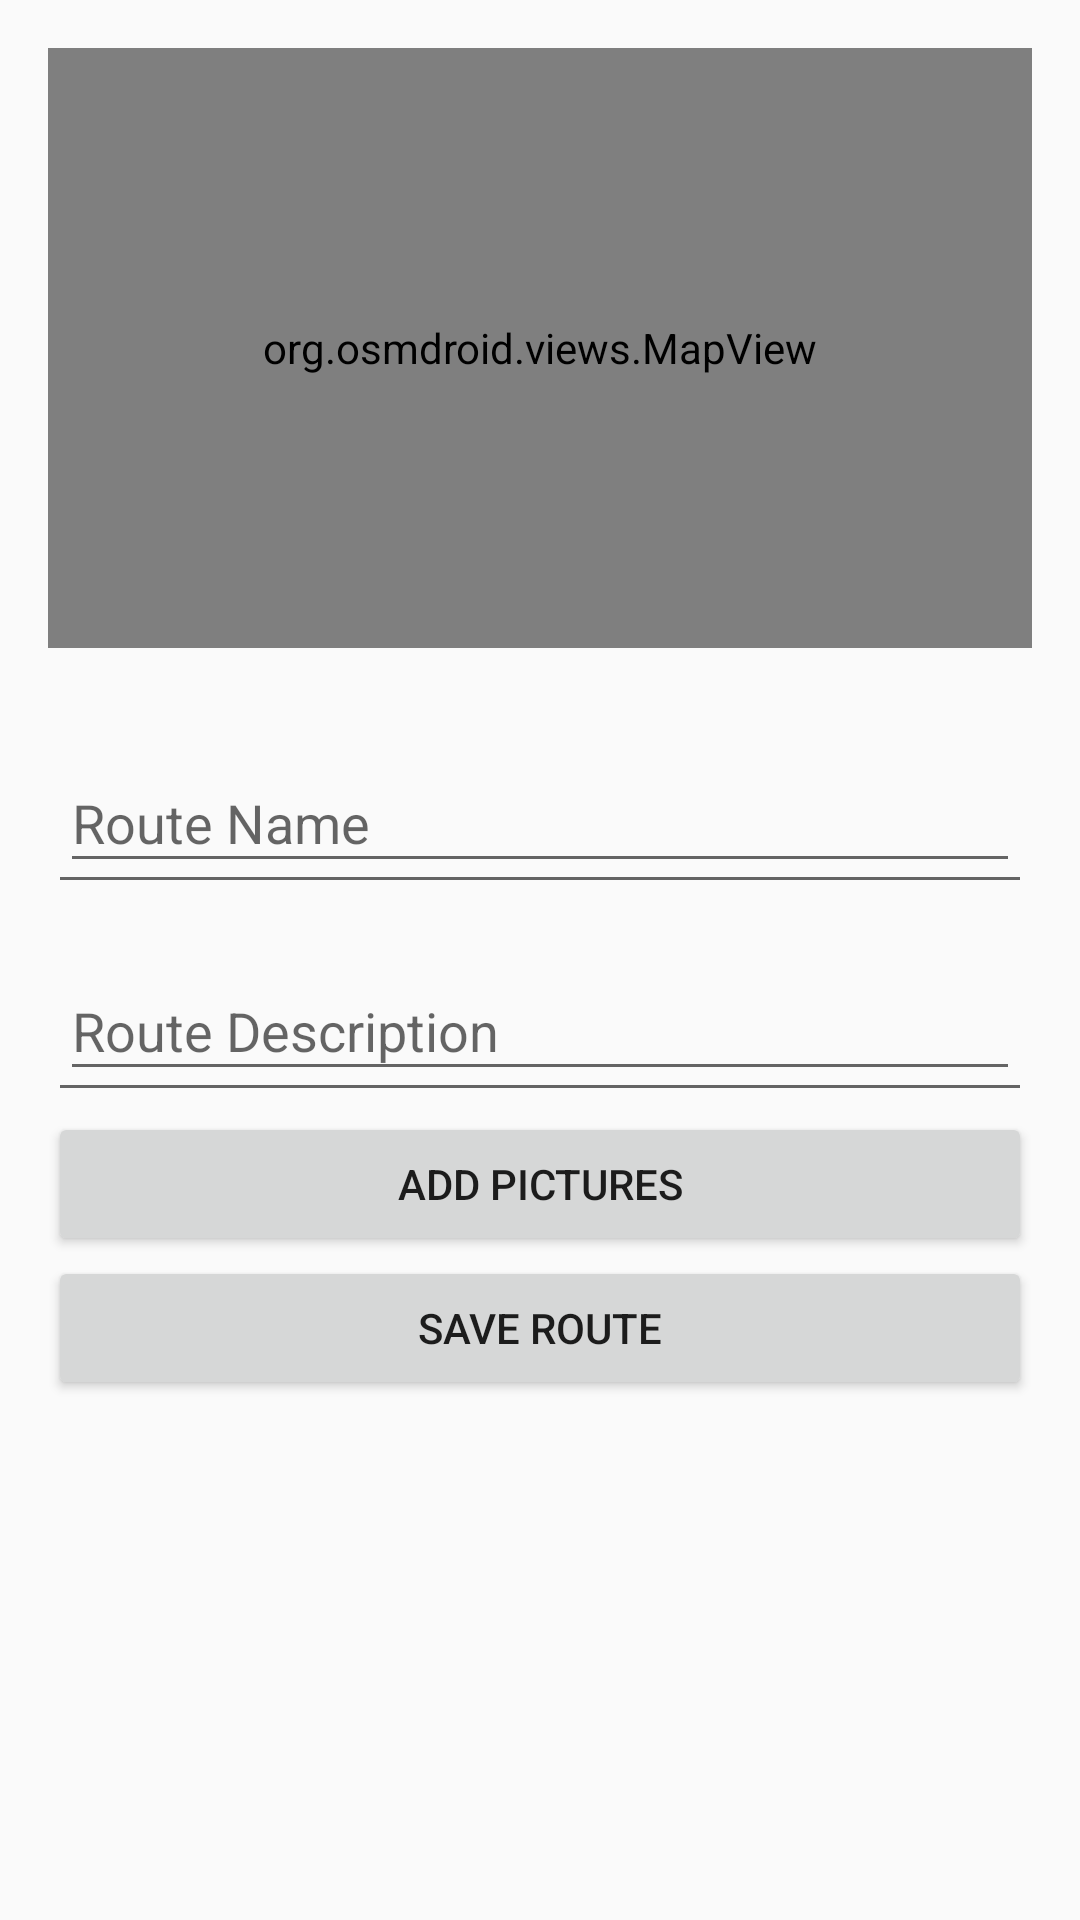

Android layout source for this screen:
<!-- AndroidManifest.xml: application theme Theme.TrailForge -->
<!-- res/layout/activity_route_details.xml -->
<?xml version="1.0" encoding="utf-8"?>
<LinearLayout
    xmlns:android="http://schemas.android.com/apk/res/android"
    xmlns:app="http://schemas.android.com/apk/res-auto"
    android:layout_width="match_parent"
    android:layout_height="match_parent"
    android:orientation="vertical"
    android:padding="16dp">

    <org.osmdroid.views.MapView
        android:id="@+id/routePreviewMap"
        android:layout_width="match_parent"
        android:layout_height="200dp"
        android:layout_marginBottom="16dp" />

    <com.google.android.material.textfield.TextInputLayout
        android:id="@+id/tilRouteName"
        android:layout_width="match_parent"
        android:layout_height="wrap_content"
        style="@style/Widget.AppCompat.EditText">

        <com.google.android.material.textfield.TextInputEditText
            android:id="@+id/etRouteName"
            android:layout_width="match_parent"
            android:layout_height="wrap_content"
            android:hint="Route Name"/>
    </com.google.android.material.textfield.TextInputLayout>

    <com.google.android.material.textfield.TextInputLayout
        android:id="@+id/tilRouteDescription"
        android:layout_width="match_parent"
        android:layout_height="wrap_content"
        style="@style/Widget.AppCompat.EditText">

        <com.google.android.material.textfield.TextInputEditText
            android:id="@+id/etRouteDescription"
            android:layout_width="match_parent"
            android:layout_height="wrap_content"
            android:hint="Route Description"/>
    </com.google.android.material.textfield.TextInputLayout>

    <Button
        android:id="@+id/btnAddPictures"
        android:layout_width="match_parent"
        android:layout_height="wrap_content"
        android:text="Add Pictures"/>

    <Button
        android:id="@+id/btnSaveRoute"
        android:layout_width="match_parent"
        android:layout_height="wrap_content"
        android:text="Save Route"/>

</LinearLayout>
<!-- resources referenced by this layout -->
<resources>
  <style name="Theme.TrailForge" parent="Theme.AppCompat.Light.NoActionBar">
          
          <item name="colorPrimary">@color/purple_500</item>
          <item name="colorPrimaryDark">@color/purple_700</item>
          <item name="colorAccent">@color/teal_200</item>
      </style>
  <!-- not gathered from this repository: default colours our renderer supplied (Android Studio template values) -->
  <color name="purple_500">#FF6200EE</color>
  <color name="purple_700">#FF3700B3</color>
  <color name="teal_200">#FF03DAC5</color>
</resources>
